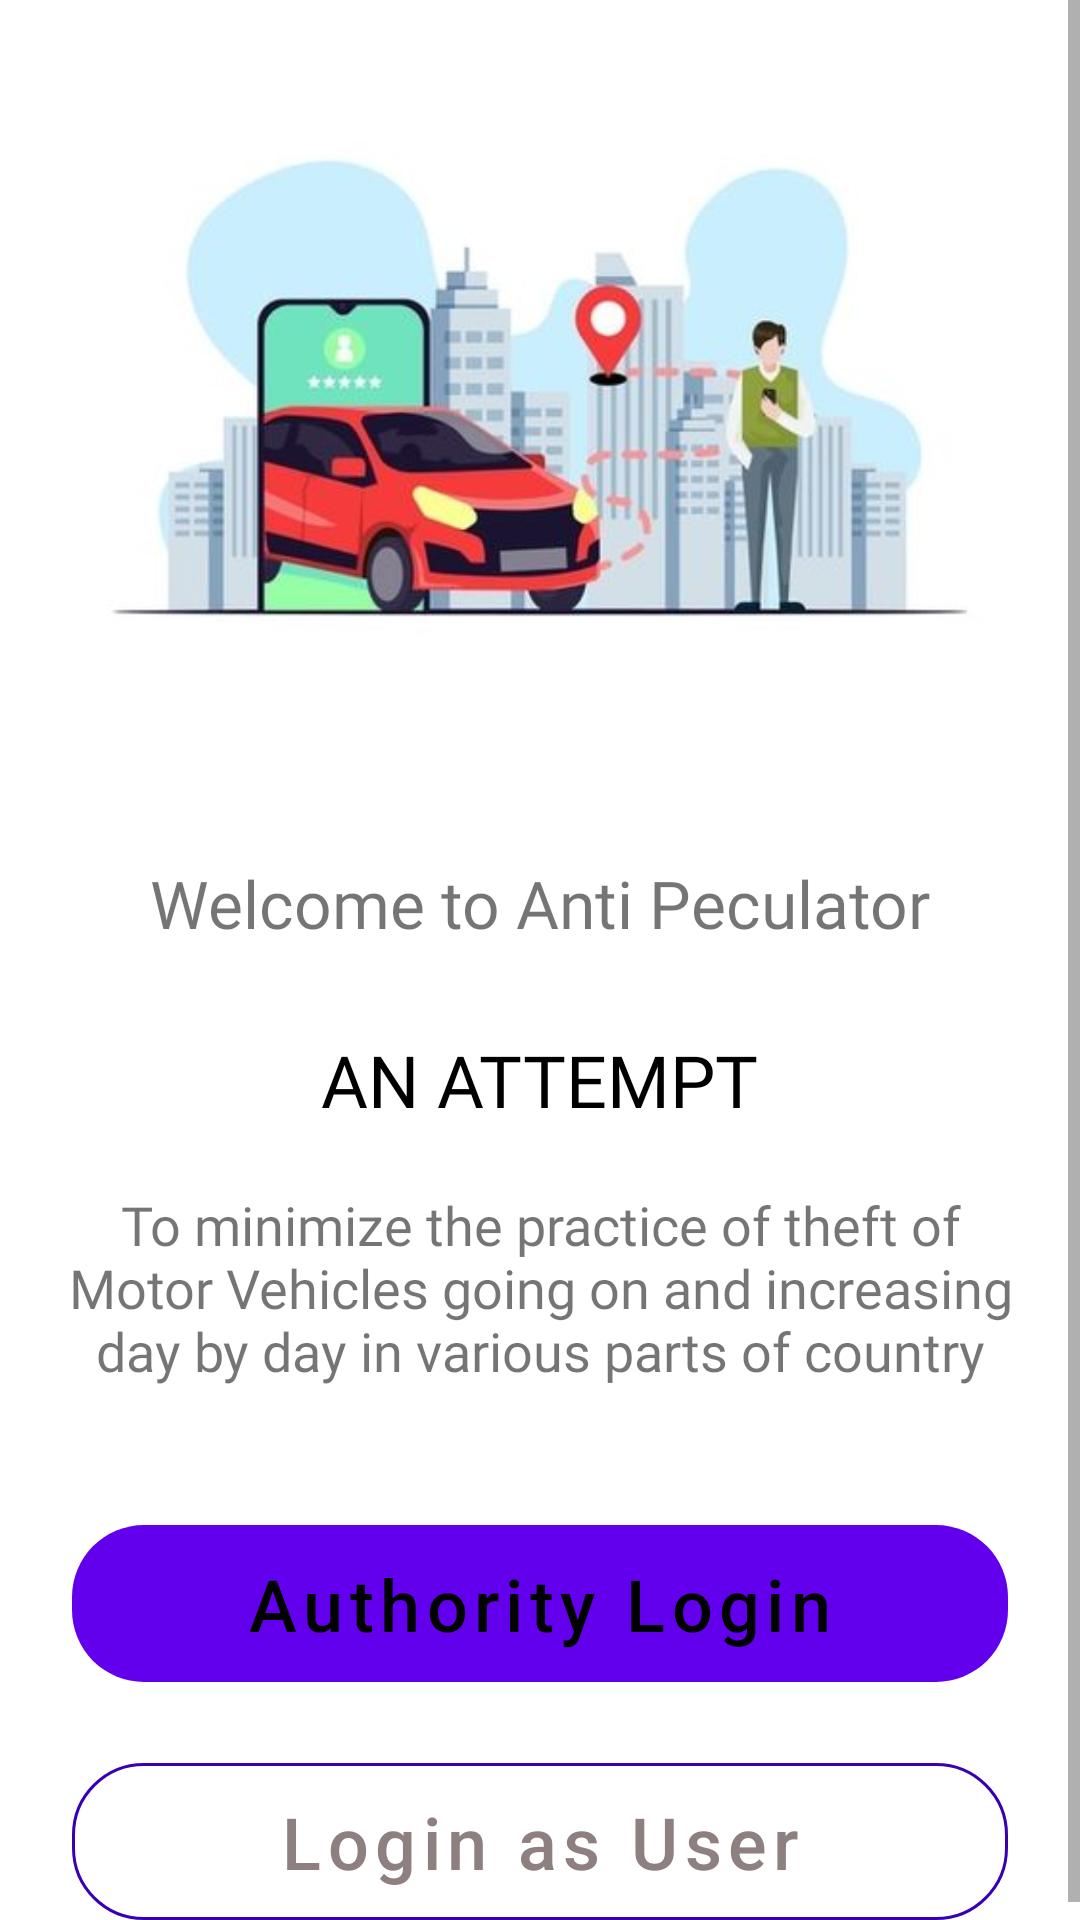

Reconstruct the res/layout file that produces this screen, plus the resources it refers to.
<!-- AndroidManifest.xml: application theme AppTheme -->
<!-- res/layout/activity_welcome.xml -->
<?xml version="1.0" encoding="utf-8"?>
<ScrollView android:layout_height="match_parent"
    android:layout_width="match_parent"
    xmlns:android="http://schemas.android.com/apk/res/android"
    xmlns:app="http://schemas.android.com/apk/res-auto"
    xmlns:tools="http://schemas.android.com/tools"
    tools:context=".activity.WelcomeActivity">


<androidx.constraintlayout.widget.ConstraintLayout
    style="@style/HeaderText"
    android:layout_width="match_parent"
    android:layout_height="match_parent"
    >

    <androidx.constraintlayout.widget.Guideline
        android:id="@+id/guideline"
        android:layout_width="wrap_content"
        android:layout_height="wrap_content"
        android:orientation="horizontal"
        app:layout_constraintGuide_percent="0.4" />

    <ImageView
        android:id="@+id/textView"
        android:layout_width="match_parent"
        android:layout_height="0dp"
        android:src="@drawable/welcome"
        app:layout_constraintBottom_toTopOf="@id/guideline"
        app:layout_constraintEnd_toEndOf="parent"
        app:layout_constraintHorizontal_bias="0.497"
        app:layout_constraintStart_toStartOf="parent"
        app:layout_constraintTop_toTopOf="parent"
        app:layout_constraintVertical_bias="0.473" />

    <TextView
        android:id="@+id/textView2"
        android:layout_width="wrap_content"
        android:layout_height="wrap_content"
        android:layout_marginTop="28dp"
        android:fontFamily="@font/epiloguebold"
        android:text="Welcome to Anti Peculator"
        android:textSize="22sp"
        app:layout_constraintEnd_toEndOf="parent"
        app:layout_constraintStart_toStartOf="parent"
        app:layout_constraintTop_toTopOf="@+id/guideline" />

    <TextView
        android:id="@+id/textView8"
        android:layout_width="wrap_content"
        android:layout_height="wrap_content"
        android:layout_marginTop="28dp"
        android:fontFamily="@font/epilogueextrabold"
        android:text="AN ATTEMPT"
        android:textColor="#000"
        android:textSize="24sp"
        app:layout_constraintEnd_toEndOf="parent"
        app:layout_constraintStart_toStartOf="parent"
        app:layout_constraintTop_toBottomOf="@+id/textView2" />

    <com.google.android.material.button.MaterialButton
        android:id="@+id/next_btn"
        style="@style/ButtonOutlined"
        android:layout_width="match_parent"
        android:layout_height="wrap_content"
        android:layout_marginStart="24dp"
        android:layout_marginTop="15dp"
        android:layout_marginEnd="24dp"
        android:paddingTop="10dp"
        android:paddingBottom="10dp"
        android:text="Login as User"
        android:textColor="#8E8080"
        android:textSize="24sp"
        app:layout_constraintEnd_toEndOf="parent"
        app:layout_constraintHorizontal_bias="1.0"
        app:layout_constraintStart_toStartOf="parent"
        app:layout_constraintTop_toBottomOf="@+id/materialButton" />

    <com.google.android.material.button.MaterialButton
        android:id="@+id/materialButton"
        style="@style/ButtonFilled"
        android:layout_width="match_parent"
        android:layout_height="wrap_content"
        android:layout_marginStart="24dp"
        android:layout_marginTop="40dp"
        android:layout_marginEnd="24dp"
        android:paddingTop="10dp"
        android:paddingBottom="10dp"
        android:text="Authority Login"
        android:textColor="@color/black"
        android:textSize="24sp"
        app:layout_constraintEnd_toEndOf="parent"
        app:layout_constraintHorizontal_bias="1.0"
        app:layout_constraintStart_toStartOf="parent"
        app:layout_constraintTop_toBottomOf="@+id/textView4" />

    <androidx.constraintlayout.widget.Guideline
        android:id="@+id/guideline2"
        android:layout_width="wrap_content"
        android:layout_height="wrap_content"
        android:orientation="horizontal"
        app:layout_constraintGuide_percent="1.0" />

    <TextView
        android:id="@+id/textView4"
        android:layout_width="match_parent"
        android:layout_height="wrap_content"
        android:layout_marginStart="16dp"
        android:layout_marginTop="20dp"
        android:layout_marginEnd="16dp"
        android:fontFamily="@font/epilogueregular"
        android:gravity="center"
        android:text="To minimize the practice of theft of Motor Vehicles going on and increasing day by day in various parts of country"
        android:textSize="18sp"
        app:layout_constraintEnd_toEndOf="parent"
        app:layout_constraintHorizontal_bias="0.0"
        app:layout_constraintStart_toStartOf="parent"
        app:layout_constraintTop_toBottomOf="@+id/textView8" />

</androidx.constraintlayout.widget.ConstraintLayout>
</ScrollView>
<!-- resources referenced by this layout -->
<resources>
  <!-- drawable welcome: jpg bitmap (drawable, 16695 bytes) -->
  <style name="ButtonFilled" parent="Widget.MaterialComponents.Button.UnelevatedButton">
       <item name="cornerRadius">24dp</item>
       <item name="textAllCaps">false</item>
       <item name="backgroundColor">#8a2be2</item>
       <item name="android:textColor">@color/black</item>
   </style>
  <style name="ButtonOutlined" parent="Widget.MaterialComponents.Button.OutlinedButton">
       <item name="cornerRadius">24dp</item>
       <item name="textAllCaps">false</item>
       <item name="strokeWidth">1dp</item>
       <item name="strokeColor">@color/colorPrimaryDark</item>
   </style>
  <style name="HeaderText">
          <item name="android:textColor">@color/black</item>
          <item name="fontFamily">@font/epiloguebold</item>
          <item name="android:textSize">28sp</item>
      </style>
  <style name="AppTheme" parent="Theme.MaterialComponents.Light.NoActionBar">
          
          <item name="colorPrimary">@color/colorPrimary</item>
          <item name="colorPrimaryDark">@color/colorPrimaryDark</item>
          <item name="colorAccent">@color/colorAccent</item>
          
      </style>
  <!-- not gathered from this repository: default colours our renderer supplied (Android Studio template values) -->
  <color name="black">#FF000000</color>
  <color name="colorPrimary">#FF6200EE</color>
  <color name="colorPrimaryDark">#FF3700B3</color>
  <color name="colorAccent">#FF03DAC5</color>
</resources>
